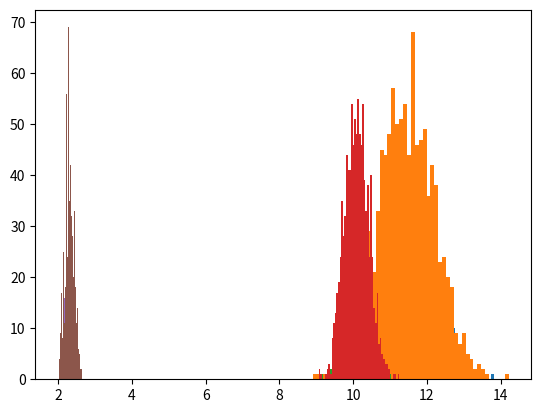

Write the Python code that produced this figure.
import matplotlib.pyplot as plt
import numpy
import random

# Create a bootstrap sample from the population
def sample_wr (inData):
    n = len(inData)
    outData = numpy.empty((n,1))
    for i in range(n):
        j = int(random.random() * n)
        outData[i] = inData[j]
    return outData

# Calculate the means for the bootstrap samples
def bootstrap_mean (inData, nB):
   n = len(inData)
   outMean = numpy.empty((nB,1))
   for iB in range(nB):
      bootSample = sample_wr(inData)
      bootMean = 0
      for j in range(n):
          bootMean = bootMean + bootSample[j]
      outMean[iB] = bootMean / n
   return outMean

# Summarize the bootstrap results
def summarize_bootstrap (bootResult):
    print('Bootstrap Statistics:\n')
    print('                 Number:', len(bootResult))
    print('                   Mean: {:.7f}' .format(bootResult.mean()))
    print('     Standard Deviation: {:.7f}' .format(bootResult.std()))
    print('95% Confidence Interval: {:.7f}, {:.7f}'
          .format(numpy.percentile(bootResult, (2.5)), numpy.percentile(bootResult, (97.5))))
    
    plt.hist(bootResult, align = 'mid', bins = 50)
    plt.grid(axis='both')
    plt.show()

# Calculate the 95% confidence interval based on the normal distribution
def zConfInterval (inData):
    n = len(inData)
    obsMean = inData.mean()
    obsSE = inData.std() / numpy.sqrt(n)
    z = 1.9599639845
    lowerCI = obsMean - z * obsSE
    upperCI = obsMean + z * obsSE
    print('Observed Mean: {:.7f}' .format(obsMean))
    print('Observed Standard Error: {:.7f}' .format(obsSE))
    print('95% z-confidence interval {:.7f}, {:.7f}:' .format(lowerCI, upperCI))
    
nPopulation = 100

initSeed = 20191113

# Generate X from a Normal with mean = 10 and sd = 7
random.seed(a = initSeed)
population = numpy.zeros((nPopulation,1))
for i in range(nPopulation):
    population[i] = random.gauss(10,7)
zConfInterval (population)
    
meanBoot = bootstrap_mean(population, 500)
summarize_bootstrap(meanBoot)

meanBoot = bootstrap_mean(population, 1000)
summarize_bootstrap(meanBoot)

# Generate X from a Gamma distribution with mean = 10.5
random.seed(a = initSeed)
population = numpy.zeros((nPopulation,1))
for i in range(nPopulation):
    population[i] = random.gammavariate(10.5, 1.0)
zConfInterval (population)

meanBoot = bootstrap_mean(population, 500)
summarize_bootstrap(meanBoot)

meanBoot = bootstrap_mean(population, 1000)
summarize_bootstrap(meanBoot)

# Generate X from a table distribution
random.seed(a = initSeed)
population = numpy.zeros((nPopulation,1))
for i in range(nPopulation):
    u = random.random()
    if (u <= 0.3):
        x = 1
    elif (u <= 0.4):
        x = 2
    elif (u <= 0.8):
        x = 3
    else:
        x = 4
    population[i] = x
zConfInterval (population)

meanBoot = bootstrap_mean(population, 500)
summarize_bootstrap(meanBoot)

meanBoot = bootstrap_mean(population, 1000)
summarize_bootstrap(meanBoot)
